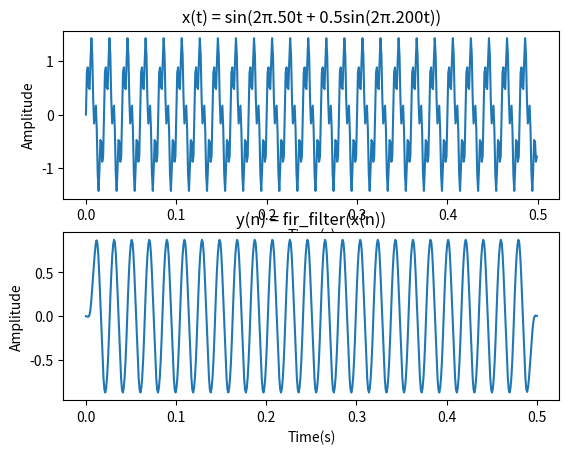

This figure's Python source:
import numpy as np
import matplotlib.pyplot as plt
from scipy.signal import firwin

def convolution(x,h):
    l1 = len(x)
    l2 = len(h)
    y = np.zeros(l1+l2-1)

    for n in range(l1+l2-1):
        for k in range(l1):
            if n-k>=0 and n-k<l2:
                y[n] += x[k]*h[n-k]
    return y

fs = 1000
cutoff_freq = 100

# Number of filter coefficients
num_taps = 15

#list of coefficients
fir_coef = firwin(num_taps,cutoff_freq,fs=fs,window='hamming')

t = np.arange(0,1.0,1/fs)
x = np.sin(2*np.pi*50*t) + 0.5*np.sin(2*np.pi*200*t)

t = t[t<0.5]
x = x[:len(t)]

plt.subplot(2, 1, 1)
plt.plot(t, x)
plt.xlabel('Time(s)')
plt.ylabel('Amplitude')
plt.title('x(t) = sin(2π.50t + 0.5sin(2π.200t))')

y = convolution(x,fir_coef)
t = np.linspace(0,0.5,len(y))

plt.subplot(2, 1, 2)
plt.plot(t, y)
plt.xlabel('Time(s)')
plt.ylabel('Amplitude')
plt.title('y(n) = fir_filter(x(n))')

plt.show()